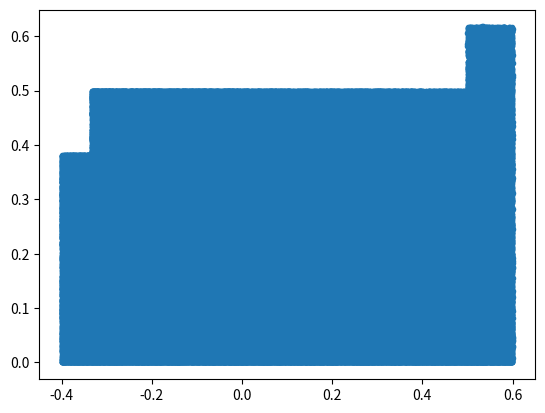

Generate this figure with matplotlib:
import math
import matplotlib.pyplot as plt
import random

def T(Z, alpha):
    e = 0
    a = 0
    b = 0
    if Z[0] >= 0:
        e = 1
    else:
        e = -1
    if Z[0] != 0:
        k = math.floor(1/abs(Z[0]) + 1 - alpha)
        a = e/Z[0] - k
        if (k + e * Z[1]) != 0:
            b = 1/(k + e * Z[1])
        else:
            b = 0
    else:
        a = 0
        b = 1/(1 - alpha + Z[1])
    return [a,b]

def addx_toplot(x, P, alpha):
    point = [x, 0]
    x_points = [x]
    y_points = [0]
    a = x
    for i in range(0,200):
        point = T(point, alpha)
        x_points.append(point[0])
        y_points.append(point[1])
        a = point[0]
    P[0] = P[0] + x_points
    P[1] = P[1] + y_points

points = [[],[]]

M = 1500
alp = 0.6
for n in range(1,M):
    z = ((n - random.uniform(0,1))/M + alp - 1)
    addx_toplot(z, points, alp)

plt.scatter(points[0],points[1], marker=".")
plt.show()
